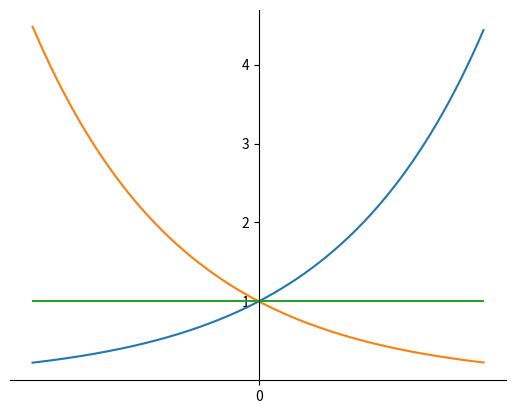

Here is the Python script that generated this plot:
# -*- coding: utf-8 -*-
import numpy as np
import matplotlib.pyplot as plt
x = np.arange(-1.5,1.5, 0.01)
y1 = np.exp(x)
y2 = np.exp(-x)
y3 = np.exp(0*x)

plt.plot(x, y1)
plt.plot(x, y2)
plt.plot(x, y3)

ax = plt.gca()
ax.spines['right'].set_color('none')
ax.spines['top'].set_color('none')

plt.xticks([0])
# 指定data类型，就是移动到指定数值
# ax.spines['bottom'].set_position('zero')
ax.spines['bottom'].set_position(('data',0))
ax.spines['left'].set_position(('data',0))

plt.show()